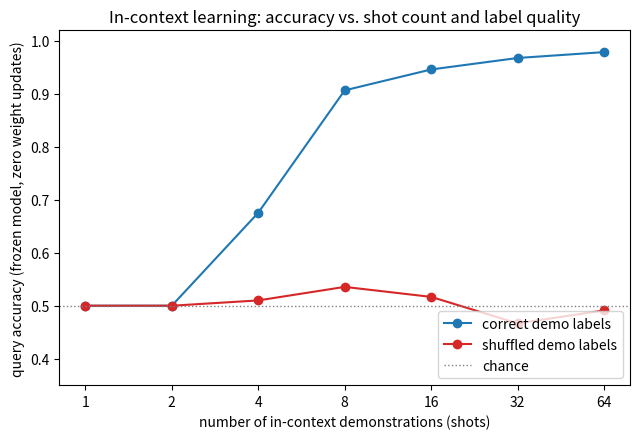

Recreate this plot in Python.
"""
Day 70 -- In-context learning & prompting.

Simulates ICL as a frozen-representation nearest-neighbor rule: a "prompt"
supplies k labeled demonstrations, and the frozen model classifies a query
by similarity to those demonstrations (no weight updates, ever). Compares
accuracy as a function of shot count k under two conditions:
  - correct demonstration labels
  - demonstration labels randomly shuffled (same inputs, same format,
    same k -- only the label mapping is destroyed)

This mirrors the well-known empirical finding (Min et al. 2022) that a large
chunk of ICL's benefit comes from exposure to the input distribution and
prompt *format*, not strictly from correct label mapping -- but correct
labels still matter and the gap should be visible.
"""
import numpy as np
import matplotlib.pyplot as plt

np.random.seed(42)

# ---- synthetic two-class task in a toy 2D "frozen embedding" space ----
n_per_class = 40
class0 = np.random.randn(n_per_class, 2) * 0.9 + np.array([-1.5, 0.0])
class1 = np.random.randn(n_per_class, 2) * 0.9 + np.array([1.5, 0.0])
X = np.vstack([class0, class1])
y = np.array([0] * n_per_class + [1] * n_per_class)

# held-out query set, drawn from the same distribution
n_query = 60
q0 = np.random.randn(n_query // 2, 2) * 0.9 + np.array([-1.5, 0.0])
q1 = np.random.randn(n_query // 2, 2) * 0.9 + np.array([1.5, 0.0])
X_query = np.vstack([q0, q1])
y_query = np.array([0] * (n_query // 2) + [1] * (n_query // 2))

shots = [1, 2, 4, 8, 16, 32, 64]
n_trials = 30  # average over random demonstration subsets for a smooth curve


def knn_predict(x, demo_X, demo_y, k=3):
    # frozen "similarity lookup" -- exactly what ICL does over demonstrations,
    # just with real transformer attention instead of raw Euclidean distance
    k = min(k, len(demo_X))
    dists = np.linalg.norm(demo_X - x, axis=1)
    nearest = np.argsort(dists)[:k]
    votes = demo_y[nearest]
    return 1 if votes.mean() >= 0.5 else 0


def accuracy_for_shots(n_shots, shuffle_labels, rng):
    accs = []
    for _ in range(n_trials):
        idx = rng.choice(len(X), size=n_shots, replace=False)
        demo_X, demo_y = X[idx], y[idx].copy()
        if shuffle_labels:
            rng.shuffle(demo_y)  # same inputs/format, label mapping destroyed
        preds = np.array([knn_predict(q, demo_X, demo_y) for q in X_query])
        accs.append((preds == y_query).mean())
    return np.mean(accs)


rng = np.random.RandomState(42)
acc_correct = [accuracy_for_shots(k, shuffle_labels=False, rng=rng) for k in shots]
acc_shuffled = [accuracy_for_shots(k, shuffle_labels=True, rng=rng) for k in shots]

fig, ax = plt.subplots(figsize=(6.5, 4.5))
ax.plot(shots, acc_correct, marker="o", color="#1f77b4", label="correct demo labels")
ax.plot(shots, acc_shuffled, marker="o", color="#d62728", label="shuffled demo labels")
ax.axhline(0.5, color="gray", linestyle=":", linewidth=1, label="chance")
ax.set_xscale("log", base=2)
ax.set_xticks(shots)
ax.set_xticklabels(shots)
ax.set_xlabel("number of in-context demonstrations (shots)")
ax.set_ylabel("query accuracy (frozen model, zero weight updates)")
ax.set_title("In-context learning: accuracy vs. shot count and label quality")
ax.legend(loc="lower right")
ax.set_ylim(0.35, 1.02)
fig.tight_layout()
fig.savefig("graph_DAY_70.png", dpi=120, bbox_inches="tight")
